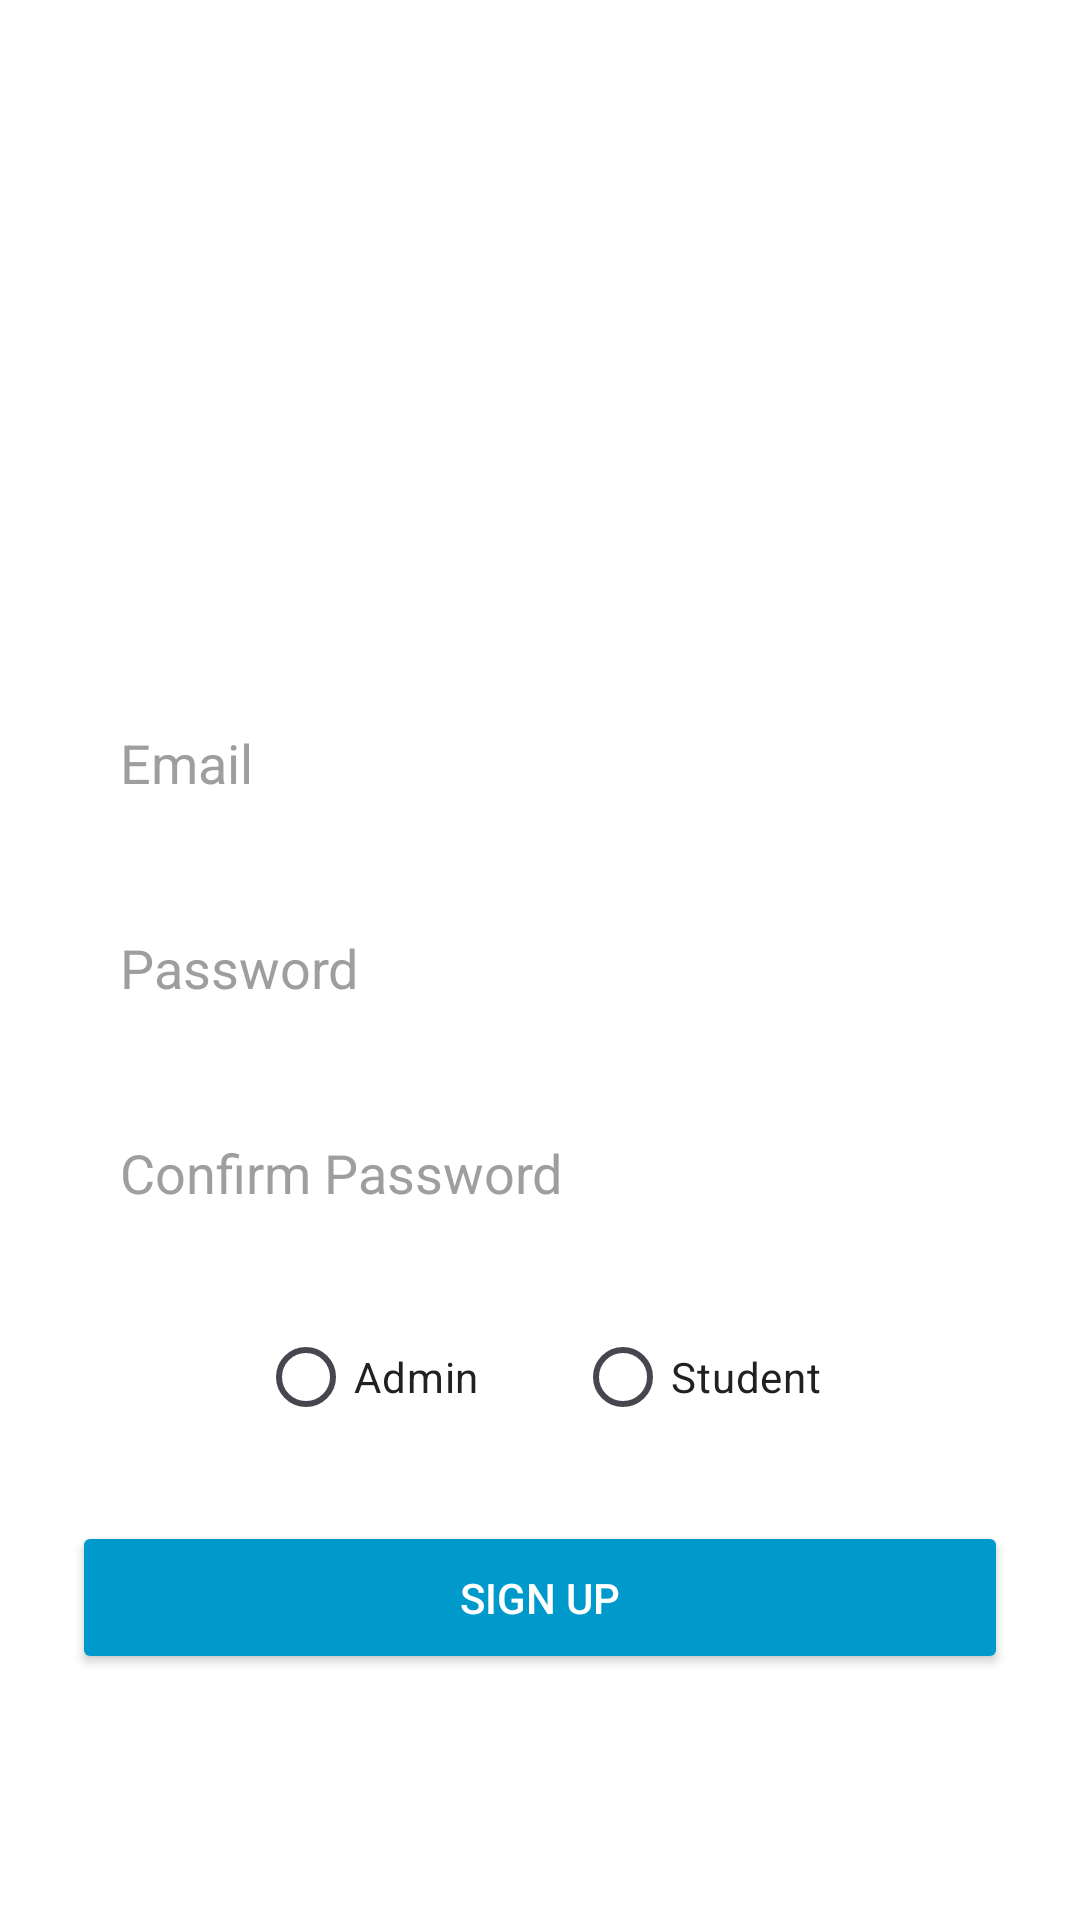

Reconstruct the res/layout file that produces this screen, plus the resources it refers to.
<!-- AndroidManifest.xml: application theme Theme.SWAG_Quiz -->
<!-- res/layout/activity_sign_up.xml -->
<?xml version="1.0" encoding="utf-8"?>
<LinearLayout
    xmlns:android="http://schemas.android.com/apk/res/android"
    android:orientation="vertical"
    android:gravity="center"
    android:padding="24dp"
    android:background="@color/white"
    android:layout_width="match_parent"
    android:layout_height="match_parent">

    
    <ImageView
        android:id="@+id/appLogo"
        android:layout_width="120dp"
        android:layout_height="120dp"
        android:src="@drawable/logo"
        android:contentDescription="App Logo"
        android:layout_gravity="center"
        android:layout_marginBottom="24dp" />

    
    <EditText
        android:id="@+id/emailEditText"
        android:layout_width="match_parent"
        android:layout_height="wrap_content"
        android:hint="Email"
        android:padding="16dp"
        android:background="@drawable/rounded_edit_text"
        android:inputType="textEmailAddress"
        android:textColor="@color/black"
        android:textColorHint="@color/gray" />

    
    <EditText
        android:id="@+id/passwordEditText"
        android:layout_width="match_parent"
        android:layout_height="wrap_content"
        android:hint="Password"
        android:padding="16dp"
        android:background="@drawable/rounded_edit_text"
        android:inputType="textPassword"
        android:textColor="@color/black"
        android:textColorHint="@color/gray"
        android:layout_marginTop="12dp" />

    
    <EditText
        android:id="@+id/confirmPasswordEditText"
        android:layout_width="match_parent"
        android:layout_height="wrap_content"
        android:hint="Confirm Password"
        android:padding="16dp"
        android:background="@drawable/rounded_edit_text"
        android:inputType="textPassword"
        android:textColor="@color/black"
        android:textColorHint="@color/gray"
        android:layout_marginTop="12dp" />

    
    <RadioGroup
        android:orientation="horizontal"
        android:layout_width="wrap_content"
        android:layout_height="wrap_content"
        android:layout_marginTop="16dp">

        <RadioButton
            android:id="@+id/adminRadioButton"
            android:layout_width="wrap_content"
            android:layout_height="wrap_content"
            android:text="Admin"
            android:textColor="@color/black" />

        <RadioButton
            android:id="@+id/studentRadioButton"
            android:layout_width="wrap_content"
            android:layout_height="wrap_content"
            android:text="Student"
            android:textColor="@color/black"
            android:layout_marginStart="32dp" />
    </RadioGroup>

    
    <Button
        android:id="@+id/signUpButton"
        android:layout_width="match_parent"
        android:layout_height="wrap_content"
        android:text="Sign Up"
        android:backgroundTint="@android:color/holo_blue_dark"
        android:textColor="@color/white"
        android:layout_marginTop="24dp"
        android:padding="16dp" />

    <ProgressBar
        android:id="@+id/progressBar"
        android:layout_width="wrap_content"
        android:layout_height="wrap_content"
        android:visibility="gone"
        android:layout_gravity="center"
        android:layout_marginTop="16dp" />

</LinearLayout>
<!-- resources referenced by this layout -->
<resources>
  <color name="black">#212121</color>
  <color name="gray">#9E9E9E</color>
  <color name="white">#FFFFFF</color>
  <style name="Theme.SWAG_Quiz" parent="Base.Theme.SWAG_Quiz" />
  <style name="Base.Theme.SWAG_Quiz" parent="Theme.Material3.DayNight.NoActionBar">
          
          
      </style>
</resources>
